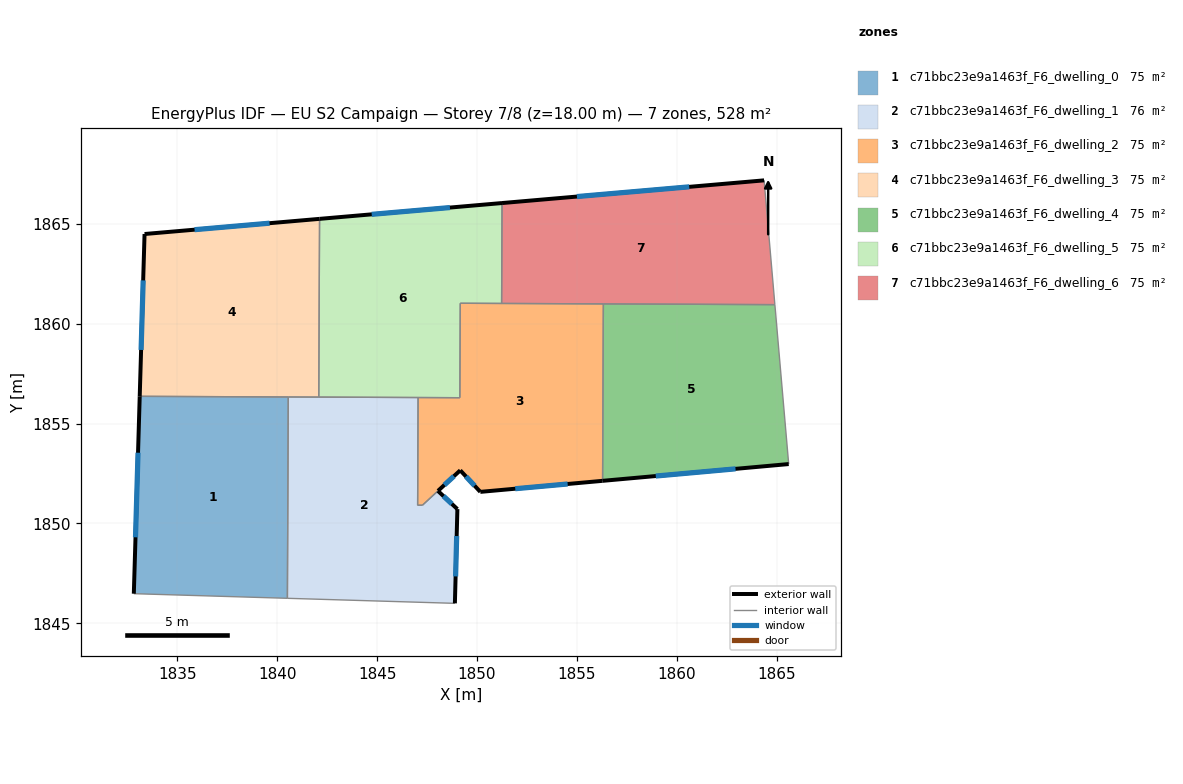
=== STOREY PLAN SPEC (per zone: floor XY polygon, exterior-wall plan segments, windows/doors) ===
zone 1: c71bbc23e9a1463f_F6_dwelling_0  (75.4 m²)
  floor: (1840.56, 1856.33) (1840.51, 1846.26) (1832.83, 1846.49) (1833.13, 1856.36)
  exterior wall: (1833.13, 1856.36) – (1832.83, 1846.49)  [9.9 m]
    window: (1833.04, 1853.54) – (1832.92, 1849.31)  [5.4 m²]
  interior walls: 3
zone 2: c71bbc23e9a1463f_F6_dwelling_1  (75.9 m²)
  floor: (1847.05, 1856.30) (1847.03, 1850.91) (1847.27, 1850.91) (1848.04, 1851.63) (1849.02, 1850.72) (1848.89, 1846.01) (1840.51, 1846.26) (1840.56, 1856.33)
  exterior wall: (1849.02, 1850.72) – (1848.04, 1851.63)  [1.3 m]
    window: (1848.74, 1850.98) – (1848.32, 1851.37)  [0.7 m²]
  exterior wall: (1848.89, 1846.01) – (1849.02, 1850.72)  [4.7 m]
    window: (1848.93, 1847.35) – (1848.98, 1849.37)  [2.6 m²]
  interior walls: 7
zone 3: c71bbc23e9a1463f_F6_dwelling_2  (74.8 m²)
  floor: (1856.32, 1860.99) (1856.28, 1852.13) (1850.16, 1851.58) (1849.16, 1852.66) (1847.27, 1850.91) (1847.03, 1850.91) (1847.05, 1856.30) (1849.14, 1856.29) (1849.16, 1861.02)
  exterior wall: (1850.16, 1851.58) – (1856.28, 1852.13)  [6.1 m]
    window: (1851.91, 1851.74) – (1854.53, 1851.98)  [3.4 m²]
  exterior wall: (1849.16, 1852.66) – (1850.16, 1851.58)  [1.5 m]
    window: (1849.45, 1852.35) – (1849.88, 1851.89)  [0.8 m²]
  exterior wall: (1848.05, 1851.63) – (1849.16, 1852.66)  [1.5 m]
    window: (1848.36, 1851.93) – (1848.84, 1852.37)  [0.8 m²]
  interior walls: 8
zone 4: c71bbc23e9a1463f_F6_dwelling_3  (75.4 m²)
  floor: (1842.12, 1865.24) (1842.08, 1856.32) (1833.13, 1856.36) (1833.37, 1864.48)
  exterior wall: (1842.12, 1865.24) – (1833.37, 1864.48)  [8.8 m]
    window: (1839.62, 1865.02) – (1835.87, 1864.70)  [4.8 m²]
  exterior wall: (1833.37, 1864.48) – (1833.13, 1856.36)  [8.1 m]
    window: (1833.30, 1862.16) – (1833.20, 1858.68)  [4.5 m²]
  interior walls: 3
zone 5: c71bbc23e9a1463f_F6_dwelling_4  (75.4 m²)
  floor: (1864.90, 1860.95) (1865.59, 1852.97) (1856.28, 1852.13) (1856.32, 1860.99)
  exterior wall: (1856.28, 1852.13) – (1865.59, 1852.97)  [9.3 m]
    window: (1858.94, 1852.37) – (1862.93, 1852.73)  [5.2 m²]
  interior walls: 3
zone 6: c71bbc23e9a1463f_F6_dwelling_5  (75.4 m²)
  floor: (1851.25, 1866.03) (1851.23, 1861.01) (1849.16, 1861.02) (1849.14, 1856.29) (1842.08, 1856.32) (1842.12, 1865.24)
  exterior wall: (1851.25, 1866.03) – (1842.12, 1865.24)  [9.2 m]
    window: (1848.64, 1865.80) – (1844.73, 1865.46)  [5.0 m²]
  interior walls: 6
zone 7: c71bbc23e9a1463f_F6_dwelling_6  (75.4 m²)
  floor: (1864.36, 1867.16) (1864.90, 1860.95) (1851.23, 1861.01) (1851.25, 1866.03)
  exterior wall: (1864.36, 1867.16) – (1851.25, 1866.03)  [13.2 m]
    window: (1860.61, 1866.84) – (1855.00, 1866.35)  [7.2 m²]
  interior walls: 4

=== DERIVED (storey summary) ===
Building: EU S2 Campaign
Storey: 7 of 8  (floor level z = 18.00 m)
Storey gross floor area: 527.6 m²
Zones on this storey: 7
  - c71bbc23e9a1463f_F6_dwelling_0: floor 75.4 m²; exterior wall 9.9 m (29.6 m²); 1 window(s) 5.4 m²; WWR 18.4%
  - c71bbc23e9a1463f_F6_dwelling_1: floor 75.9 m²; exterior wall 6.0 m (18.1 m²); 2 window(s) 3.3 m²; WWR 18.4%
  - c71bbc23e9a1463f_F6_dwelling_2: floor 74.8 m²; exterior wall 9.1 m (27.4 m²); 3 window(s) 5.0 m²; WWR 18.4%
  - c71bbc23e9a1463f_F6_dwelling_3: floor 75.4 m²; exterior wall 16.9 m (50.7 m²); 2 window(s) 9.3 m²; WWR 18.4%
  - c71bbc23e9a1463f_F6_dwelling_4: floor 75.4 m²; exterior wall 9.3 m (28.0 m²); 1 window(s) 5.2 m²; WWR 18.4%
  - c71bbc23e9a1463f_F6_dwelling_5: floor 75.4 m²; exterior wall 9.2 m (27.5 m²); 1 window(s) 5.0 m²; WWR 18.4%
  - c71bbc23e9a1463f_F6_dwelling_6: floor 75.4 m²; exterior wall 13.2 m (39.5 m²); 1 window(s) 7.2 m²; WWR 18.4%
Zone adjacency (shared interzone walls):
  - c71bbc23e9a1463f_F6_dwelling_0 ↔ c71bbc23e9a1463f_F6_dwelling_1
  - c71bbc23e9a1463f_F6_dwelling_0 ↔ c71bbc23e9a1463f_F6_dwelling_3
  - c71bbc23e9a1463f_F6_dwelling_1 ↔ c71bbc23e9a1463f_F6_dwelling_2
  - c71bbc23e9a1463f_F6_dwelling_1 ↔ c71bbc23e9a1463f_F6_dwelling_3
  - c71bbc23e9a1463f_F6_dwelling_1 ↔ c71bbc23e9a1463f_F6_dwelling_5
  - c71bbc23e9a1463f_F6_dwelling_2 ↔ c71bbc23e9a1463f_F6_dwelling_4
  - c71bbc23e9a1463f_F6_dwelling_2 ↔ c71bbc23e9a1463f_F6_dwelling_5
  - c71bbc23e9a1463f_F6_dwelling_2 ↔ c71bbc23e9a1463f_F6_dwelling_6
  - c71bbc23e9a1463f_F6_dwelling_3 ↔ c71bbc23e9a1463f_F6_dwelling_5
  - c71bbc23e9a1463f_F6_dwelling_4 ↔ c71bbc23e9a1463f_F6_dwelling_6
  - c71bbc23e9a1463f_F6_dwelling_5 ↔ c71bbc23e9a1463f_F6_dwelling_6